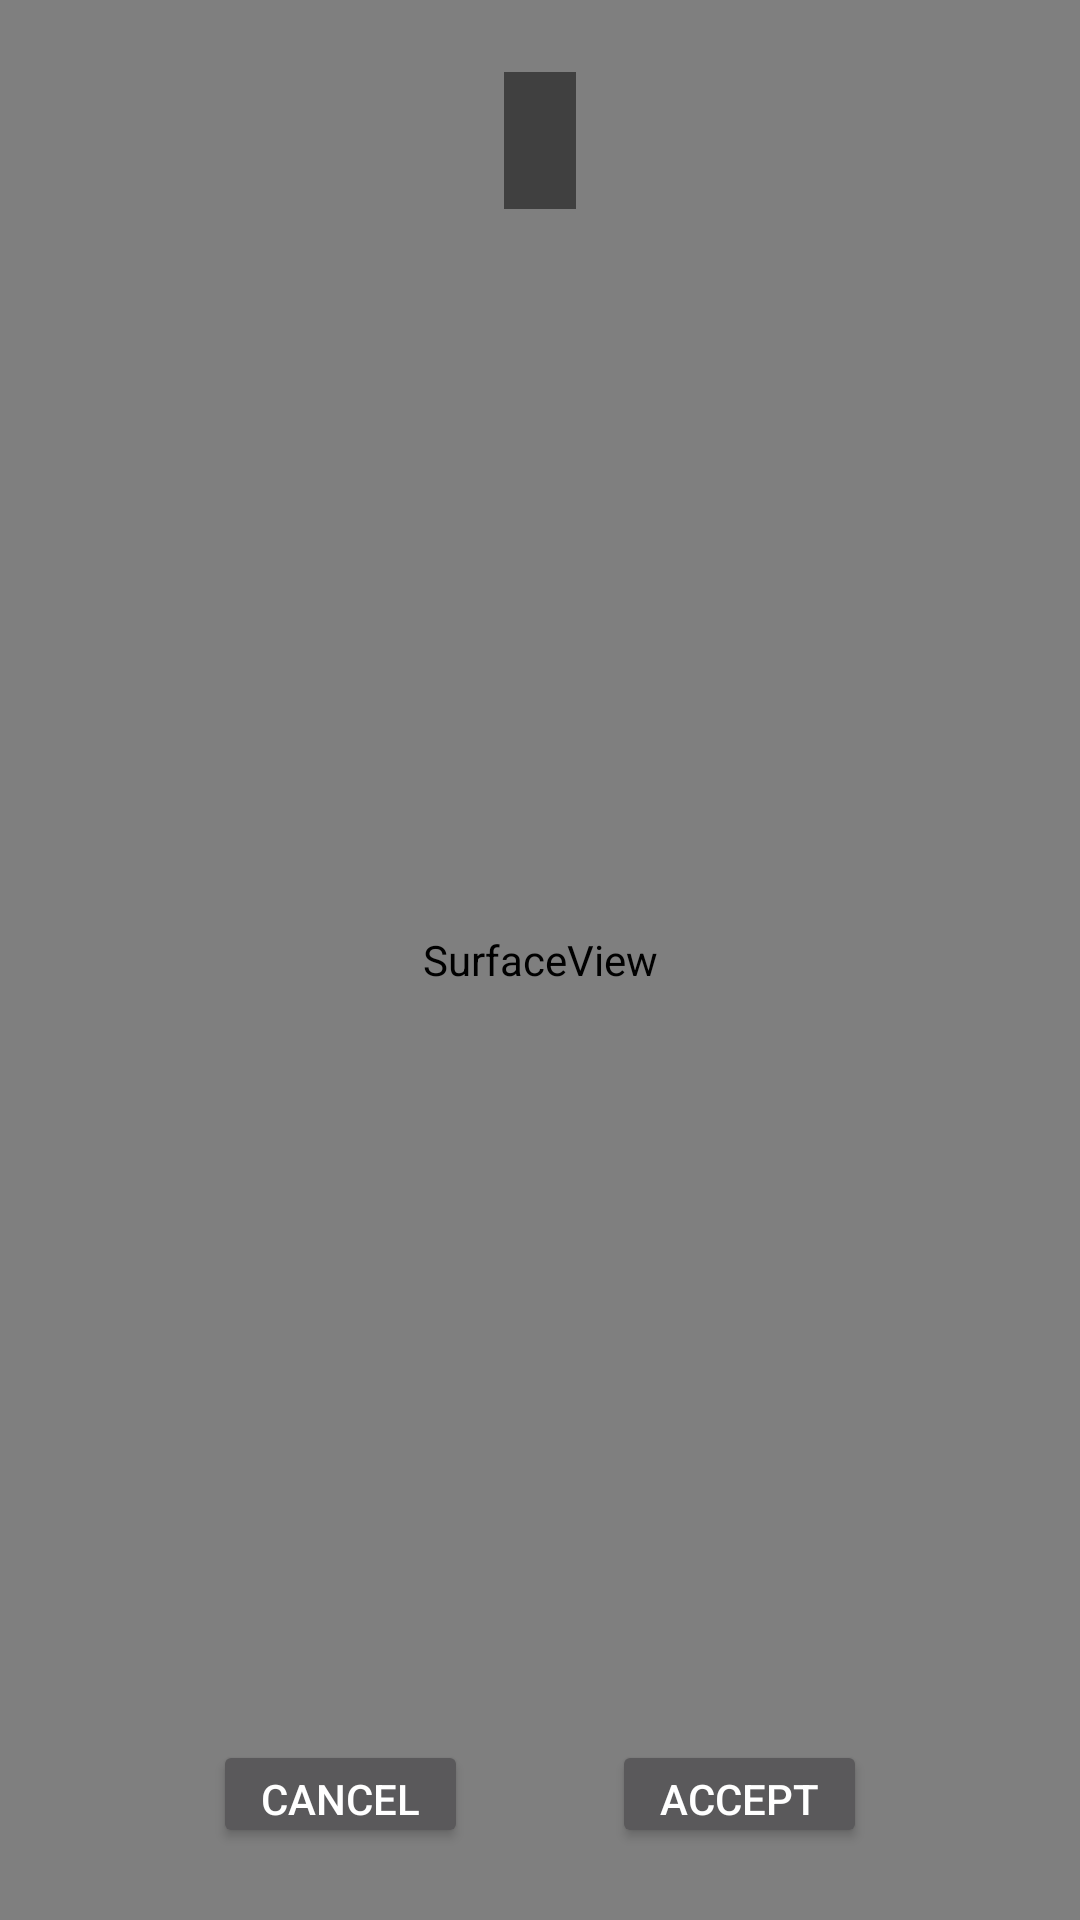

Write the Android layout XML for this screen, with the resource values it uses.
<!-- AndroidManifest.xml: application theme Theme.main -->
<!-- res/layout/activity_camera.xml -->
<?xml version="1.0" encoding="utf-8"?>
<FrameLayout xmlns:android="http://schemas.android.com/apk/res/android"
    xmlns:app="http://schemas.android.com/apk/res-auto"
    xmlns:tools="http://schemas.android.com/tools"
    android:layout_width="match_parent"
    android:layout_height="match_parent"
    android:layout_gravity="center_horizontal|center_vertical"
    tools:context=".ui.TakePhoto">

    <SurfaceView
        android:id="@+id/CameraView"
        android:layout_width="match_parent"
        android:layout_height="match_parent"
        android:layout_gravity="center_horizontal|center_vertical|center"
        app:layout_constraintBottom_toBottomOf="parent"
        app:layout_constraintEnd_toEndOf="parent"
        app:layout_constraintStart_toStartOf="parent"
        app:layout_constraintTop_toTopOf="parent" />


    <RelativeLayout
        android:layout_width="match_parent"
        android:layout_height="match_parent">

        <ImageView

            android:id="@+id/CameraFrame"
            android:layout_width="wrap_content"
            android:layout_height="wrap_content"
            android:layout_centerInParent="true"
            android:gravity="center"
            android:src="@drawable/camera_frame" />

        <ImageView

            android:id="@+id/CameraLense"
            android:layout_width="wrap_content"
            android:layout_height="wrap_content"
            android:layout_centerInParent="true"
            android:gravity="center"
            android:src="@drawable/camera_lense"
            android:visibility="gone" />

    </RelativeLayout>

    <TextView
        android:id="@+id/picInfo"
        android:layout_width="wrap_content"
        android:layout_height="wrap_content"
        android:layout_gravity="center_horizontal|top"
        android:layout_margin="24dp"
        android:background="#7f000000"
        android:backgroundTintMode="src_over"
        android:foregroundTintMode="src_over"
        android:gravity="center"
        android:padding="12dp"
        android:shadowColor="#000"
        android:shadowDx="2"
        android:shadowDy="2"
        android:shadowRadius="2"
        android:textColor="#fff"
        android:textSize="16dp" />

    

    <LinearLayout
        android:id="@+id/btnGrp"
        android:layout_width="wrap_content"
        android:layout_height="wrap_content"
        android:layout_gravity="center_horizontal|bottom"
        android:gravity="center_horizontal|center_vertical"
        android:orientation="horizontal">

        <Button
            android:layout_width="wrap_content"
            android:layout_height="36dp"
            android:layout_margin="24dp"
            android:elevation="1dp"
            android:minWidth="64dp"
            android:onClick="dropPhoto"
            android:paddingStart="16dp"
            android:paddingEnd="16dp"
            android:radius="2dp"
            android:text="Cancel" />

        <Button
            android:layout_width="wrap_content"
            android:layout_height="36dp"
            android:layout_margin="24dp"
            android:elevation="1dp"
            android:minWidth="64dp"
            android:onClick="savePhoto"
            android:paddingStart="16dp"
            android:paddingEnd="16dp"
            android:radius="2dp"

            android:text="Accept" />
    </LinearLayout>

</FrameLayout>
<!-- resources referenced by this layout -->
<resources>
  <style name="Theme.main" parent="Theme.MaterialComponents.NoActionBar">
      <item name="colorPrimary">@color/colorPrimary</item>
      <item name="colorPrimaryVariant">@color/colorPrimaryLight</item>
      <item name="colorOnPrimary">@color/white</item>
      
      <item name="colorSecondary">@color/colorAccent</item>
      <item name="cardViewStyle">@style/CardView.Light</item>
      <item name="colorSecondaryVariant">@color/colorAccentLight</item>
      <item name="colorOnSecondary">@color/black</item>
      <item name="android:windowFullscreen">true</item>
      <item name="windowNoTitle">true</item>
      <item name="windowActionBar">false</item>
  
  
      
      <item name="android:statusBarColor" tools:targetApi="l">?attr/colorPrimaryVariant</item>
      
  </style>
  <color name="colorPrimary">#303F9F</color>
  <color name="colorPrimaryLight">#7986CB</color>
  <color name="white">#FFFFFFFF</color>
  <color name="colorAccent">#00E676</color>
  <color name="colorAccentLight">#69F0AE</color>
  <color name="black">#FF000000</color>
</resources>
